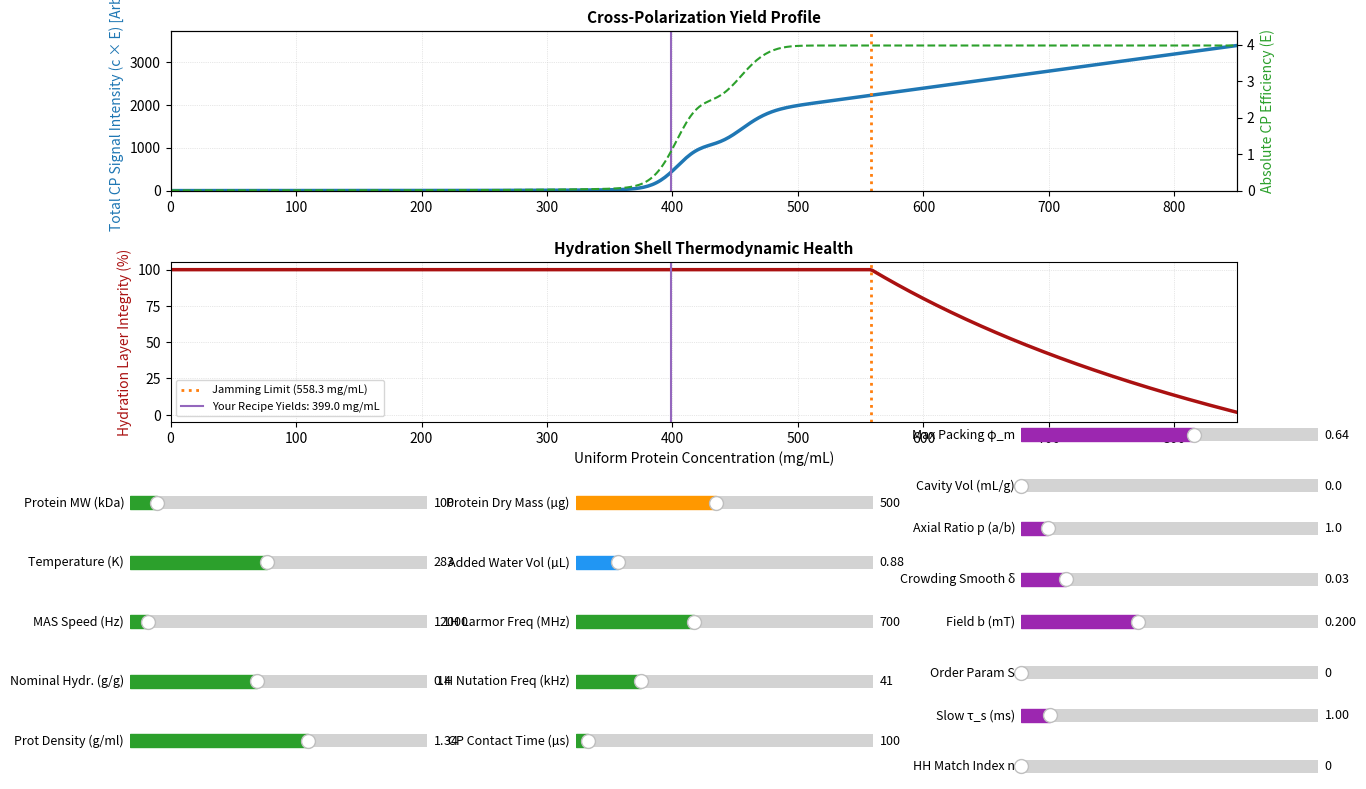

Generate this figure with matplotlib:
#!/usr/bin/env python
"""
hydration_cp_recipe_optimizer.py
Interactive tool to evaluate the compromise between CP signal intensity, 
spectrometer parameters, and hydration layer integrity based on real-world 
experimental sample preparation weights and volumes.
"""

import math
import numpy as np
import matplotlib.pyplot as plt
from matplotlib.widgets import Slider

# Physical and Thermodynamic Constants
Rb = 8.31

# PHI_M: maximum (random close) packing volume fraction in the Ross-Minton
# crowding model — the point at which the hydrated protein "jams" and
# viscosity/correlation-time formally diverge. It sets the jamming
# concentration cl0 = PHI_M / v_eff (the x-axis threshold drawn on the plots
# below). ~0.64 is the canonical value for random close packing of hard
# spheres; real proteins can range roughly 0.5-0.7 depending on shape and
# size polydispersity, so it's exposed as a slider (default 0.64) rather
# than hardcoded.
PHI_M_DEFAULT = 0.64

# EINSTEIN_COEFF: the Einstein intrinsic-viscosity coefficient for dilute
# hard spheres. Together with PHI_M it sets how steeply tau_c (and hence CP
# efficiency) blows up as concentration approaches the jamming limit:
# ln(eta_rel) = EINSTEIN_COEFF * v_eff * c / (1 - c/cl0).
EINSTEIN_COEFF = 2.5

def perrin_shape_factors(p):
    """Perrin translational frictional ratio F_T, and HullRad's empirical
    rotational shape factor F_R = F_T**4, for a prolate (p>1) or oblate
    (p<1) ellipsoid of revolution of axial ratio p = a/b, relative to a
    sphere of equal volume. Returns (1.0, 1.0) for p == 1 (sphere). A single
    number, no coordinates needed -- this is the classic Perrin (1936)
    whole-body approximation, also used for "equivalent ellipsoid" fits of
    dumbbell/elongated multi-domain assemblies. Verified against tabulated
    frictional ratios (F_T ~ 1.044 at p=2, ~1.25 at p=5, ~1.54 at p=10):
        prolate: F_T = sqrt(p^2-1) / (p^(1/3) * ln(p + sqrt(p^2-1)))
        oblate:  F_T = sqrt(1-p^2) / (p^(1/3) * arctan(sqrt(1-p^2)/p))
    F_R = F_T**4 stands in for the full Perrin rotational tensor (HullRad,
    Fleming & Fleming 2018), valid well beyond axial ratios typically seen
    for folded proteins.
    """
    if abs(p - 1.0) < 1e-6:
        return 1.0, 1.0
    if p > 1.0:
        F_T = math.sqrt(p**2 - 1.0) / (p**(1.0/3.0) * math.log(p + math.sqrt(p**2 - 1.0)))
    else:
        F_T = math.sqrt(1.0 - p**2) / (p**(1.0/3.0) * math.atan(math.sqrt(1.0 - p**2) / p))
    return F_T, F_T**4

# D_CH_RIGID / D_HH_RIGID: static (rigid-lattice) one-bond 1H-13C
# heteronuclear, and effective 1H-1H homonuclear, dipolar coupling
# constants (angular frequency, rad/s). D_CH_RIGID is the standard
# ~1.09 A C-H bond-length value (~23 kHz/2pi) quoted throughout the CPMAS
# literature. D_HH_RIGID is a representative root-second-moment proton-
# proton coupling for a densely protonated, fully rigid solid (~30-50 kHz
# FWHM proton linewidths are typical; 40 kHz used here as a round default).
# These feed a MAS- and tau_c-INDEPENDENT "solid-like" CP channel (see
# compute_cp_efficiency_vec): in a truly rigid lattice the heteronuclear
# coupling is not motionally averaged at all, and it is the homonuclear
# (not the tumbling) fluctuation that lets cross-polarisation proceed, even
# exactly on the n=0 Hartmann-Hahn condition. Kept as fixed constants
# (not sliders) since they describe generic CH/HH bond physics rather than
# a per-sample preparation choice.
D_CH_RIGID = 2 * np.pi * 23.0e3
D_HH_RIGID = 2 * np.pi * 40.0e3

N_A = 6.02214076e23             
k_B = 1.380649e-23              

def water_viscosity(T):
    """Calculates water viscosity as a function of Temperature (K)"""
    return 2.414e-5 * (10 ** (247.8 / (T - 140.0)))

def compute_cp_efficiency_vec(tau_c, omega_R, omega_0_H, omega_0_C, omega_1_H, omega_1_C, b, S, tau_s, tau_CP):
    """Vectorized calculation of local CP efficiency ratio (I_CP/I_DP)"""
    gamma_H = 267.513e6
    gamma_C = 67.262e6
    b_tesla = b * 1e-3
    w_R = 2 * np.pi * omega_R
    w_0_H = 2 * np.pi * omega_0_H
    w_1_H = 2 * np.pi * omega_1_H
    w_1_C = 2 * np.pi * omega_1_C
    
    def j_0(w):
        term1 = (1 - S**2) * (2 * tau_c) / (1 + (w * tau_c)**2)
        term2 = S**2 * (2 * tau_s) / (1 + (w * tau_s)**2)
        return term1 + term2

    # Rigid-lattice spectral density: same Lorentzian form as j_0, but the
    # fluctuation that broadens it is the homonuclear (1H-1H) dipolar
    # network (tau_HH = 1/D_HH_RIGID), not molecular tumbling. Unlike j_0,
    # this does NOT vanish as tau_c -> infinity, which is the "solid-like"
    # behaviour a fully jammed/rigid particle should show.
    tau_HH = 1.0 / D_HH_RIGID
    def j_0_rigid(w):
        return (2 * tau_HH) / (1 + (w * tau_HH)**2)

    def sidebands(j0_func, w):
        return (1/3) * (j0_func(w - w_R) + j0_func(w + w_R)) + (1/6) * (j0_func(w - 2*w_R) + j0_func(w + 2*w_R))

    def j(w):
        return sidebands(j_0, w)

    def j_rigid(w):
        return sidebands(j_0_rigid, w)

    R_1rho_H = ((gamma_H * b_tesla)**2 / 2.0) * (j(w_1_H) + j(w_0_H))

    # Heteronuclear CP rate = mobile (motionally-averaged) channel + rigid
    # (solid-like) channel. R_CH_mobile dominates while the particle still
    # tumbles fast enough for the BWR/motional-narrowing treatment to hold;
    # R_CH_rigid takes over once tau_c grows long enough that the mobile
    # channel's spectral density has collapsed. Both carry the same
    # first/second-order MAS-sideband weighting, which is what lets the
    # rigid channel remain MAS-frequency dependent even though it sits
    # exactly on the n=0 (MAS-independent) Hartmann-Hahn condition.
    R_CH_mobile = ((gamma_C * b_tesla)**2 / 2.0) * j(w_1_H - w_1_C)
    # Motional-narrowing gate: the static D_CH_RIGID coupling is only
    # "seen" once tumbling is slow enough that it is no longer averaged
    # away. Uses an exponential (Arrhenius/mollifier-type) onset rather
    # than a power law: f_rigid ~ exp(-1/x) vanishes to ALL polynomial
    # orders as x=D_CH_RIGID*tau_c -> 0, suppressing fast-tumbling/dilute
    # leakage much more strongly than a x^2/(1+x^2) gate, while still
    # saturating to 1 once tau_c grows past the 1/D_CH_RIGID threshold,
    # and with a gentler slope right at its half-max point.
    with np.errstate(divide='ignore', over='ignore'):
        f_rigid = np.where(tau_c > 0, np.exp(-1.0 / (D_CH_RIGID * tau_c)), 0.0)
    R_CH_rigid = f_rigid * (D_CH_RIGID**2 / 2.0) * j_rigid(w_1_H - w_1_C)
    R_CH = R_CH_mobile + R_CH_rigid
    
    with np.errstate(divide='ignore'):
        T_1rho_H = np.where(R_1rho_H > 0, 1.0 / R_1rho_H, np.inf)
        T_CH = np.where(R_CH > 0, 1.0 / R_CH, np.inf)
        
    efficiency_term = np.zeros_like(T_CH)
    inf_mask = np.isinf(T_1rho_H)
    close_mask = np.isclose(T_CH, T_1rho_H) & ~inf_mask
    normal_mask = ~inf_mask & ~close_mask
    
    if np.any(close_mask):
        efficiency_term[close_mask] = (tau_CP / T_1rho_H[close_mask]) * np.exp(-tau_CP / T_1rho_H[close_mask])
    if np.any(normal_mask):
        t1, tch = T_1rho_H[normal_mask], T_CH[normal_mask]
        ratio = tch / t1
        efficiency_term[normal_mask] = (np.exp(-tau_CP / t1) - np.exp(-tau_CP / tch)) / (1.0 - ratio)
        
    return (gamma_H / gamma_C) * efficiency_term


class HydrationCPOptimizer:
    def __init__(self):
        # Initialize Canvas window
        self.fig = plt.figure('Hydration vs CP Recipe Optimizer', figsize=(13.5, 8.5))
        self.fig.subplots_adjust(left=0.09, right=0.88, top=0.92, bottom=0.46, hspace=0.45)
        
        # Upper Plot: NMR Yield parameters
        self.ax_nmr = self.fig.add_subplot(2, 1, 1)
        self.ax_nmr_right = self.ax_nmr.twinx()
        
        # Lower Plot: Hydration Structural Integrity
        self.ax_hyd = self.fig.add_subplot(2, 1, 2)
        
        # Plot Styling
        for ax in (self.ax_nmr, self.ax_hyd):
            ax.set_facecolor('#ffffff')
            ax.grid(True, linestyle=':', linewidth=0.5, color='#d0d0d0')
            
        self.ax_nmr.set_title('Cross-Polarization Yield Profile', fontsize=11, fontweight='bold')
        self.ax_nmr.set_ylabel('Total CP Signal Intensity (c × E) [Arb]', color='#1f77b4')
        self.ax_nmr_right.set_ylabel('Absolute CP Efficiency (E)', color='#2ca02c')
        self.ax_hyd.set_title('Hydration Shell Thermodynamic Health', fontsize=11, fontweight='bold')
        self.ax_hyd.set_xlabel('Uniform Protein Concentration (mg/mL)', fontsize=10)
        self.ax_hyd.set_ylabel('Hydration Layer Integrity (%)', color='#aa1111')

        # Concentration domain space for calculation and plotting (up to 850 mg/mL)
        self.c_space = np.linspace(1.0, 850.0, 500)
        
        # Curve handles
        self.line_intensity, = self.ax_nmr.plot([], [], color='#1f77b4', lw=2.5, label='Net CP Intensity')
        self.line_efficiency, = self.ax_nmr_right.plot([], [], color='#2ca02c', lw=1.5, ls='--', label='Efficiency')
        self.line_hyd, = self.ax_hyd.plot([], [], color='#aa1111', lw=2.5)
        
        # Array to track dynamically drawn guide lines to avoid duplicate overlays
        self.active_vlines = []
        
        # Build UI Controls
        self._build_sliders()
        self.refresh()

    def _build_sliders(self):
        default_bg = '#f8f9fa'
        protein_bg = '#fff3cd'  # Soft pastel amber highlight
        water_bg = '#e3f2fd'    # Soft pastel sky-blue highlight
        model_bg = '#f3e5f5'    # Soft pastel lilac highlight for crowding/interaction-model knobs
        
        # Grid layout placement parameters (3 columns, 5 rows)
        col1_x = 0.06
        slider_specs_col1 = [
            ('smw',      'Protein MW (kDa)',       10.0,  1000.0,  100.0,   col1_x, 0.35, default_bg, '#2ca02c'), 
            ('stemp',    'Temperature (K)',        260.0, 310.0,   283.0,   col1_x, 0.28, default_bg, '#2ca02c'),
            ('smas',     'MAS Speed (Hz)',         100.0, 200000.0,12000.0, col1_x, 0.21, default_bg, '#2ca02c'), # Max limit expanded to 200kHz
            ('shyd',     'Nominal Hydr. (g/g)',    0.10,  0.80,    0.40,    col1_x, 0.14, default_bg, '#2ca02c'),
            ('sprot',    'Prot Density (g/ml)',    1.10,  1.50,    1.34,    col1_x, 0.07, default_bg, '#2ca02c')
        ]
        
        col2_x = 0.39
        slider_specs_col2 = [
            ('sprot_mass', 'Protein Dry Mass (µg)',  50.0,  1000.0,  500.0,   col2_x, 0.35, protein_bg, '#ff9800'), 
            ('swater_vol', 'Added Water Vol (µL)',   0.20,  5.0,     0.88,    col2_x, 0.28, water_bg,   '#2196f3'), 
            ('sw0H',       '1H Larmor Freq (MHz)',   300.0, 1300.0,  700.0,   col2_x, 0.21, default_bg, '#2ca02c'), # Max limit expanded to 1300MHz
            ('sw1H',       '1H Nutation Freq (kHz)', 10.0,  150.0,   41.0,    col2_x, 0.14, default_bg, '#2ca02c'),
            ('stau_cp',    'CP Contact Time (µs)',   20.0,  2000.0,  100.0,   col2_x, 0.07, default_bg, '#2ca02c')
        ]

        # Column 3: crowding/interaction-model parameters. PHI_M is the
        # Ross-Minton max-packing fraction (see module docstring/comment for
        # its physical meaning); b, S, tau_s and the Hartmann-Hahn match
        # index n feed directly into compute_cp_efficiency_vec and were
        # previously hardcoded with no way to explore their effect here.
        # scav (Cavity Vol) adds extra specific volume on top of the
        # hydration shell to represent a hollow-sphere/cage-like particle:
        # its empty interior adds excluded/tumbling volume (crowding +
        # tau_c0) without adding buoyant mass, so it is mixed into v_eff
        # only, not into rho_p. Default 0 recovers the original solid-
        # particle behaviour. n defaults to 0 (the un-shifted Hartmann-Hahn
        # condition), since that is the actual condition most commonly
        # used experimentally; it remains a free slider. saxial is the
        # Perrin equivalent-ellipsoid axial ratio p=a/b (prolate/dumbbell-
        # like for p>1, oblate/disc-like for p<1); it scales tau_c0 (via
        # the empirical rotational shape factor F_T**4) and, as a simple
        # Simha-type proxy, the crowding-exponent prefactor (via F_T).
        # Default 1.0 (sphere) recovers the original behaviour.
        col3_x = 0.72
        slider_specs_col3 = [
            ('sphi',     'Max Packing φ_m',      0.50,  0.74,  PHI_M_DEFAULT, col3_x, 0.43, model_bg, '#9c27b0'),
            ('scav',     'Cavity Vol (mL/g)',    0.0,   0.60,  0.0,           col3_x, 0.37, model_bg, '#9c27b0'),
            ('saxial',   'Axial Ratio p (a/b)',  0.10,  10.0,  1.0,           col3_x, 0.32, model_bg, '#9c27b0'),
            ('sdsmooth', 'Crowding Smooth δ',    0.0,   0.20,  0.03,          col3_x, 0.26, model_bg, '#9c27b0'),
            ('sb',       'Field b (mT)',         0.005, 0.50,  0.20,          col3_x, 0.21, model_bg, '#9c27b0'),
            ('sS',       'Order Param S',        0.0,   1.0,   0.0,           col3_x, 0.15, model_bg, '#9c27b0'),
            ('stau_s',   'Slow τ_s (ms)',        0.01,  10.0,  1.0,           col3_x, 0.10, model_bg, '#9c27b0'),
            ('sn',       'HH Match Index n',     0,     4,     0,             col3_x, 0.04, model_bg, '#9c27b0', 1),
        ]
        
        self.sliders = {}
        all_specs = slider_specs_col1 + slider_specs_col2 + slider_specs_col3
        
        for spec in all_specs:
            key, label, vmin, vmax, vinit, x, y, bg_color, bar_color = spec[:9]
            step = spec[9] if len(spec) > 9 else None
            sax = self.fig.add_axes([x, y, 0.22, 0.03], facecolor=bg_color)
            if step is not None:
                sl = Slider(sax, label, vmin, vmax, valinit=vinit, valstep=step, color=bar_color)
            else:
                sl = Slider(sax, label, vmin, vmax, valinit=vinit, color=bar_color)
            sl.label.set_fontsize(9)
            sl.valtext.set_fontsize(9)
            sl.on_changed(self._on_slider_update)
            self.sliders[key] = sl

    def _on_slider_update(self, val):
        self.refresh()

    def refresh(self):
        # Clear previous indicator lines across subplots to prevent line accumulation
        for line in self.active_vlines:
            try:
                line.remove()
            except ValueError:
                pass
        self.active_vlines.clear()

        # 1. Read/Extract experimental parameters
        mw = self.sliders['smw'].val
        temp = self.sliders['stemp'].val
        w_R = self.sliders['smas'].val
        delta_hyd_nominal = self.sliders['shyd'].val
        rho_p = self.sliders['sprot'].val
        
        m_p = self.sliders['sprot_mass'].val     # Mass in micrograms
        V_w = self.sliders['swater_vol'].val     # Water volume in microliters
        
        w0H_mhz = self.sliders['sw0H'].val
        w1H_khz = self.sliders['sw1H'].val
        tau_cp_us = self.sliders['stau_cp'].val

        # Crowding/interaction-model parameters (previously hardcoded, now adjustable)
        phi_m = self.sliders['sphi'].val
        cavity_vol = self.sliders['scav'].val
        p_axial = self.sliders['saxial'].val
        F_T, F_R = perrin_shape_factors(p_axial)
        delta_smooth = self.sliders['sdsmooth'].val
        b = self.sliders['sb'].val
        S = self.sliders['sS'].val
        tau_s = self.sliders['stau_s'].val * 1e-3   # ms -> s
        n_match = int(round(self.sliders['sn'].val))
        
        # 2. Derive true preparation concentration (mg/mL) accounting for protein excluded volume
        c_current = m_p / (V_w + (m_p * 1e-3) / rho_p)
        
        # Variable transformations into standard SI units
        w0H = w0H_mhz * 1e6
        w0C = w0H * (67.262e6 / 267.513e6) 
        w1H = w1H_khz * 1e3
        tau_CP = tau_cp_us * 1e-6

        # 3. Structural/Hydrodynamic scaling definitions (Ross-Minton)
        v_bar = 1.0 / rho_p
        v_eff = v_bar + delta_hyd_nominal + cavity_vol
        cl0 = (phi_m / v_eff) * 1000.0   # Mechanical Jamming Limit (mg/mL)
        
        M_mol = mw * 1000.0                     
        eta0 = water_viscosity(temp)               
        V_h = M_mol * v_eff * 1e-6 / N_A * F_R
        tau_c0 = eta0 * V_h / (k_B * temp)

        # 4. Evaluate concentration-dependent viscosity crowding and CP efficiency matrix
        # Ross-Minton: ln(eta_rel) = EINSTEIN_COEFF * v_eff * c / (1 - c/cl0); rewritten in
        # terms of c_ratio = c/cl0 the v_eff dependence cancels (v_eff*cl0 == phi_m*1000),
        # leaving a prefactor of EINSTEIN_COEFF * phi_m — recomputed live since phi_m is
        # now a slider rather than a fixed constant.
        # Ross-Minton: ln(eta_rel) = EINSTEIN_COEFF * v_eff * c / (1 - c/cl0); rewritten in
        # terms of c_ratio = c/cl0 the v_eff dependence cancels (v_eff*cl0 == phi_m*1000),
        # leaving a prefactor of EINSTEIN_COEFF * phi_m — recomputed live since phi_m is
        # now a slider rather than a fixed constant. F_T folded in as a simple Simha-type
        # proxy: non-spherical particles raise viscosity faster per unit packing fraction.
        c_ratio = np.clip(self.c_space / cl0, 0, 0.99)
        exponent = np.clip(EINSTEIN_COEFF * F_T * phi_m * c_ratio / (1.0 - c_ratio + delta_smooth), 0, 50)
        tau_c_space = np.clip(tau_c0 * np.exp(exponent), 0, 1e6)
        
        w1C_hz = w1H - n_match * w_R
        cp_eff_space = compute_cp_efficiency_vec(
            tau_c_space, w_R, w0H, w0C, w1H, w1C_hz, b, S, tau_s, tau_CP
        )
        cp_eff_space = np.nan_to_num(cp_eff_space, nan=0.0)
        net_intensity = self.c_space * cp_eff_space

        # 5. Evaluate compression and dehydration of the primary hydration layer
        v_available = phi_m / (self.c_space / 1000.0)
        delta_hyd_actual = np.clip(v_available - v_bar - cavity_vol, 0, delta_hyd_nominal)
        hydration_integrity = (delta_hyd_actual / delta_hyd_nominal) * 100.0

        # Update trace lines
        self.line_intensity.set_data(self.c_space, net_intensity)
        self.line_efficiency.set_data(self.c_space, cp_eff_space)
        self.line_hyd.set_data(self.c_space, hydration_integrity)
        
        # Redraw vertical threshold lines
        line1 = self.ax_nmr.axvline(cl0, color='#ff7f0e', ls=':', lw=2)
        line2 = self.ax_hyd.axvline(cl0, color='#ff7f0e', ls=':', lw=2, label=f'Jamming Limit ({cl0:.1f} mg/mL)')
        
        line3 = self.ax_nmr.axvline(c_current, color='#9467bd', ls='-', lw=1.5)
        line4 = self.ax_hyd.axvline(c_current, color='#9467bd', ls='-', lw=1.5, 
                                     label=f'Your Recipe Yields: {c_current:.1f} mg/mL')
        
        self.active_vlines.extend([line1, line2, line3, line4])
        
        # Rescale plot frames dynamically
        self.ax_nmr.set_xlim(0, 850)
        self.ax_nmr.set_ylim(0, max(10, np.max(net_intensity) * 1.1))
        self.ax_nmr_right.set_ylim(0, max(1.0, np.max(cp_eff_space) * 1.1))
        
        self.ax_hyd.set_xlim(0, 850)
        self.ax_hyd.set_ylim(-5, 105)
        
        self.ax_hyd.legend(loc='lower left', fontsize=8)
        self.fig.canvas.draw_idle()

    def show(self):
        plt.show()

if __name__ == '__main__':
    optimizer = HydrationCPOptimizer()
    optimizer.show()
